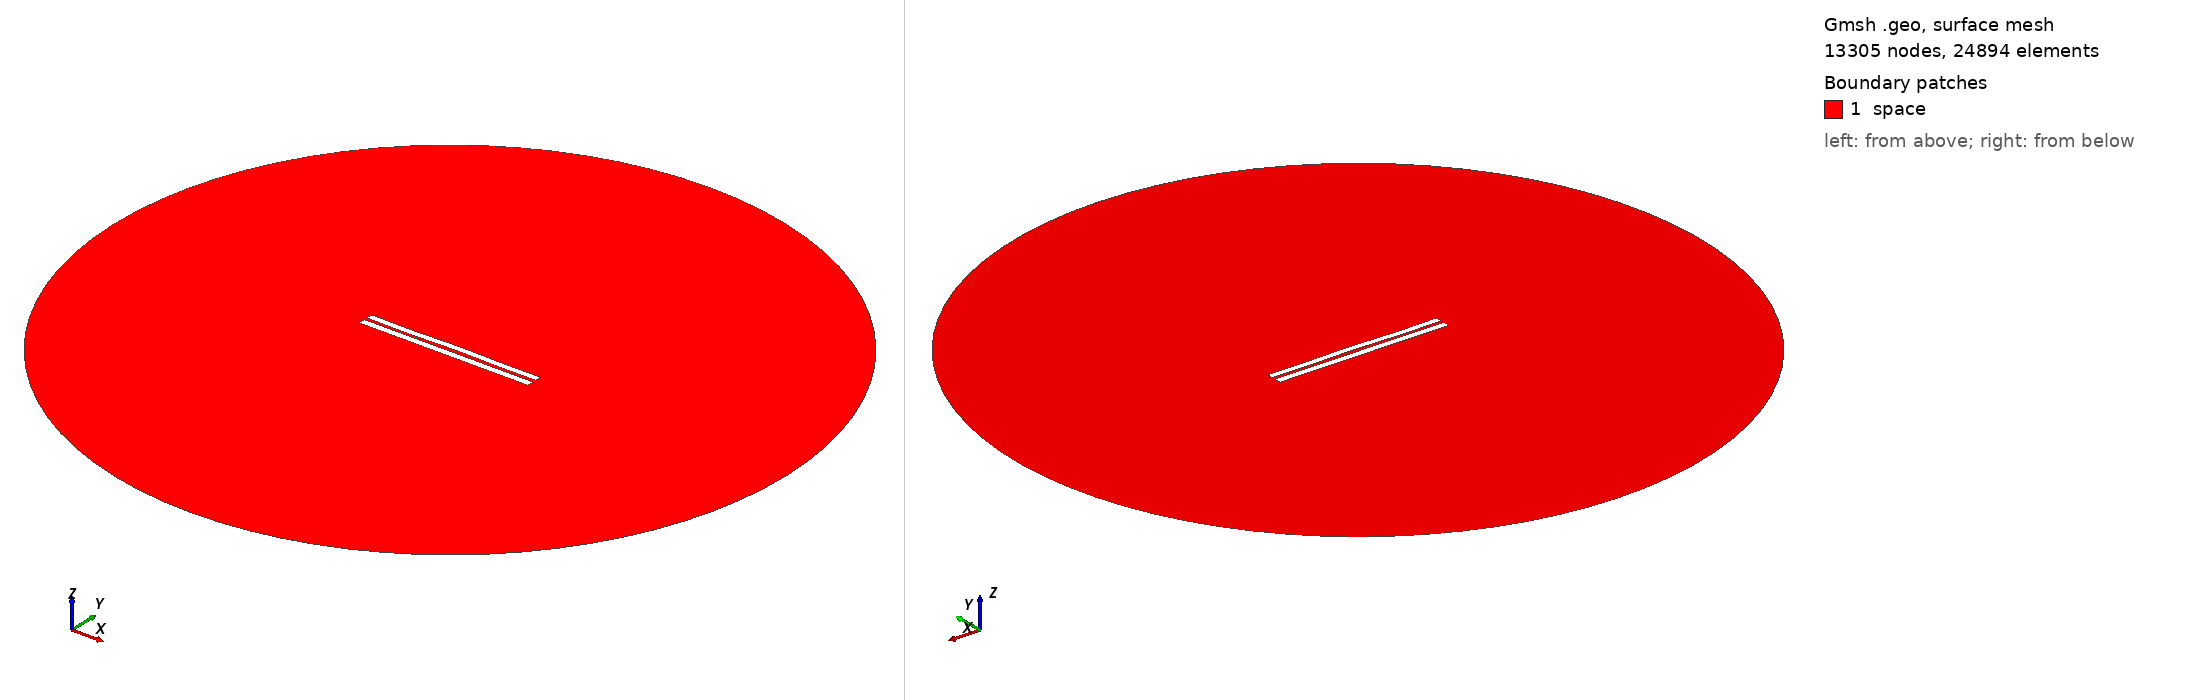

Gmsh geometry script, surface-meshed: 13305 nodes, 24894 surface elements. Boundary patches (legend numbers): 1 space. Left view from above one corner, right view from below the opposite corner. Legend entries are the model's physical surfaces. The drawing asked Gmsh for element sizes between 1% and 20% of the model's largest extent; the script's own settings can give other sizes.

=== 4206.geo (drawn) ===
//---------------------------------------
// Geometry kernel
//---------------------------------------

SetFactory("OpenCASCADE");



//---------------------------------------
// Parameters of the geometry
//---------------------------------------

// Overetch of the upper plate
overetch = 0.125;

// Distance between the plates
distance = 1.75;

// Discretization over the x axis (for the deformation)
nx = 50; 

// Length of the plate
L = 100 - overetch; 

// Number of modes
n = 4; 

// 1st mode coefficient
coeff(1) = 0.07499999999999998;
beta(1) = 0.596864 * 3.1415926535 / L;

// 2nd mode coefficient
coeff(2) = 0.07499999999999998;
beta(2) = 1.49418 * 3.1415926535 / L;

// 3rd mode coefficient
coeff(3) = -0.075;
beta(3) = 2.50025 * 3.1415926535 / L;

// 4th mode coefficient
coeff(4) = -0.15;
beta(4) = 3.49999 * 3.1415926535 / L;



//---------------------------------------
// Upper plate (deformed rectangle)
//---------------------------------------

// Coordiantes of the upper plate
xmin = -50;
xmax = 50 - overetch;

// Height of the upper plate
yheight = 4 - 2 * overetch;

// Indexes of the points
UpperID[] = {};
LowerID[] = {};
LeftID[] = {};
RightID[] = {};

// Point index
p = 1;

// Horizontal edges
For i In {1:nx}
    x = xmin + (i-1)*(xmax - xmin)/(nx-1);

    y_bottom = distance / 2 + overetch;
    For j In {1:n}
        C = (Cosh(beta(j)*L) + Cos(beta(j)*L)) / (Sinh(beta(j)*L) + Sin(beta(j)*L));
        y_bottom  = y_bottom + coeff(j) * (Cosh(beta(j)*(x+50)) - Cos(beta(j)*(x+50)) - C * (Sinh(beta(j)*(x+50)) - Sin(beta(j)*(x+50))));
    EndFor

    y_top = y_bottom + yheight;

    Point(p) = {x, y_top, 0, 1.0};
    UpperID[i] = p;
    p = p + 1;

    Point(p) = {x, y_bottom, 0, 1.0};
    LowerID[i] = p;
    p = p + 1;
EndFor

// Create point lists
UpperPts[] = {}; LowerPts[] = {};
For i In {1:nx}
  UpperPts[] += {UpperID[i]};
  LowerPts[] += {LowerID[i]};
EndFor

// Build splines
Spline(1) = {UpperPts[]};
Spline(2) = {LowerPts[]};
Line(3) = {LowerPts[nx-1], UpperPts[nx-1]};
Line(4) = {LowerPts[0], UpperPts[0]};

// Build the plane surface
Curve Loop(1) = {2, 3, -1, -4};
Plane Surface(1) = {1};



//---------------------------------------
// Lower plate (rectangle)
//---------------------------------------

// Vertices
Point(1001) = {-50, -1, 0, 1.0};
Point(1002) = { 50, -1, 0, 1.0};
Point(1003) = { 50,  -5, 0, 1.0};
Point(1004) = {-50,  -5, 0, 1.0};

// Edges
Line(5) = {1001, 1002};
Line(6) = {1002, 1003};
Line(7) = {1003, 1004};
Line(8) = {1004, 1001};

// Plane surface
Line Loop(2) = {5, 6, 7, 8};
Plane Surface(2) = {2}; 



//---------------------------------------
// Outer (fictious) boundary
//---------------------------------------

// Points
Point(1005) = {0, 0, 0};       // Center
Point(1006) = {200, 0, 0};     // Start point
Point(1007) = {0, 200, 0};     // 90 degrees
Point(1008) = {-200, 0, 0};    // 180 degrees
Point(1009) = {0, -200, 0};    // 270 degrees

// Circle arcs (each needs start, center, end)
Circle(9) = {1006, 1005, 1007};
Circle(10) = {1007, 1005, 1008};
Circle(11) = {1008, 1005, 1009};
Circle(12) = {1009, 1005, 1006};

// Plane surface for the entire domain
Curve Loop(3) = {9, 10, 11, 12};
Surface(3) = {3};

// Subtract the plates from the whole domain to obtain the actual domain where we want to solve the equations
BooleanDifference{ Surface{3}; Delete; }{ Surface{1}; Surface{2}; Delete; }




//---------------------------------------
// Transfinite Lines/Curves
//---------------------------------------

// Set the number of points on the boundaries
r = 7;

// Plates
Transfinite Curve {1, 2} = 50*r Using Progression 1;
Transfinite Curve {3, 4} = 2*r Using Progression 1;
Transfinite Line {5, 7} = 50*r Using Progression 1;
Transfinite Line {6, 8} = 2*r Using Progression 1;

// Outer boundary
Transfinite Line {9, 10, 11, 12} = 20 Using Progression 1;



//---------------------------------------
// Physical groups
//---------------------------------------                

// Physical curves (boundaries)
Physical Line("force_segment", 10) = {2};
Physical Line("upper_plate", 11) = {1, 3, 4};
Physical Line("lower_plate", 12) = {5, 6, 7, 8};
Physical Line("boundary", 20) = {9, 10, 11, 12};

// Physical Surfaces
Physical Surface("space", 30) = {3};



//---------------------------------------
// 6. Generate the Mesh
//---------------------------------------

// 2D mesh generation
Mesh 2;
